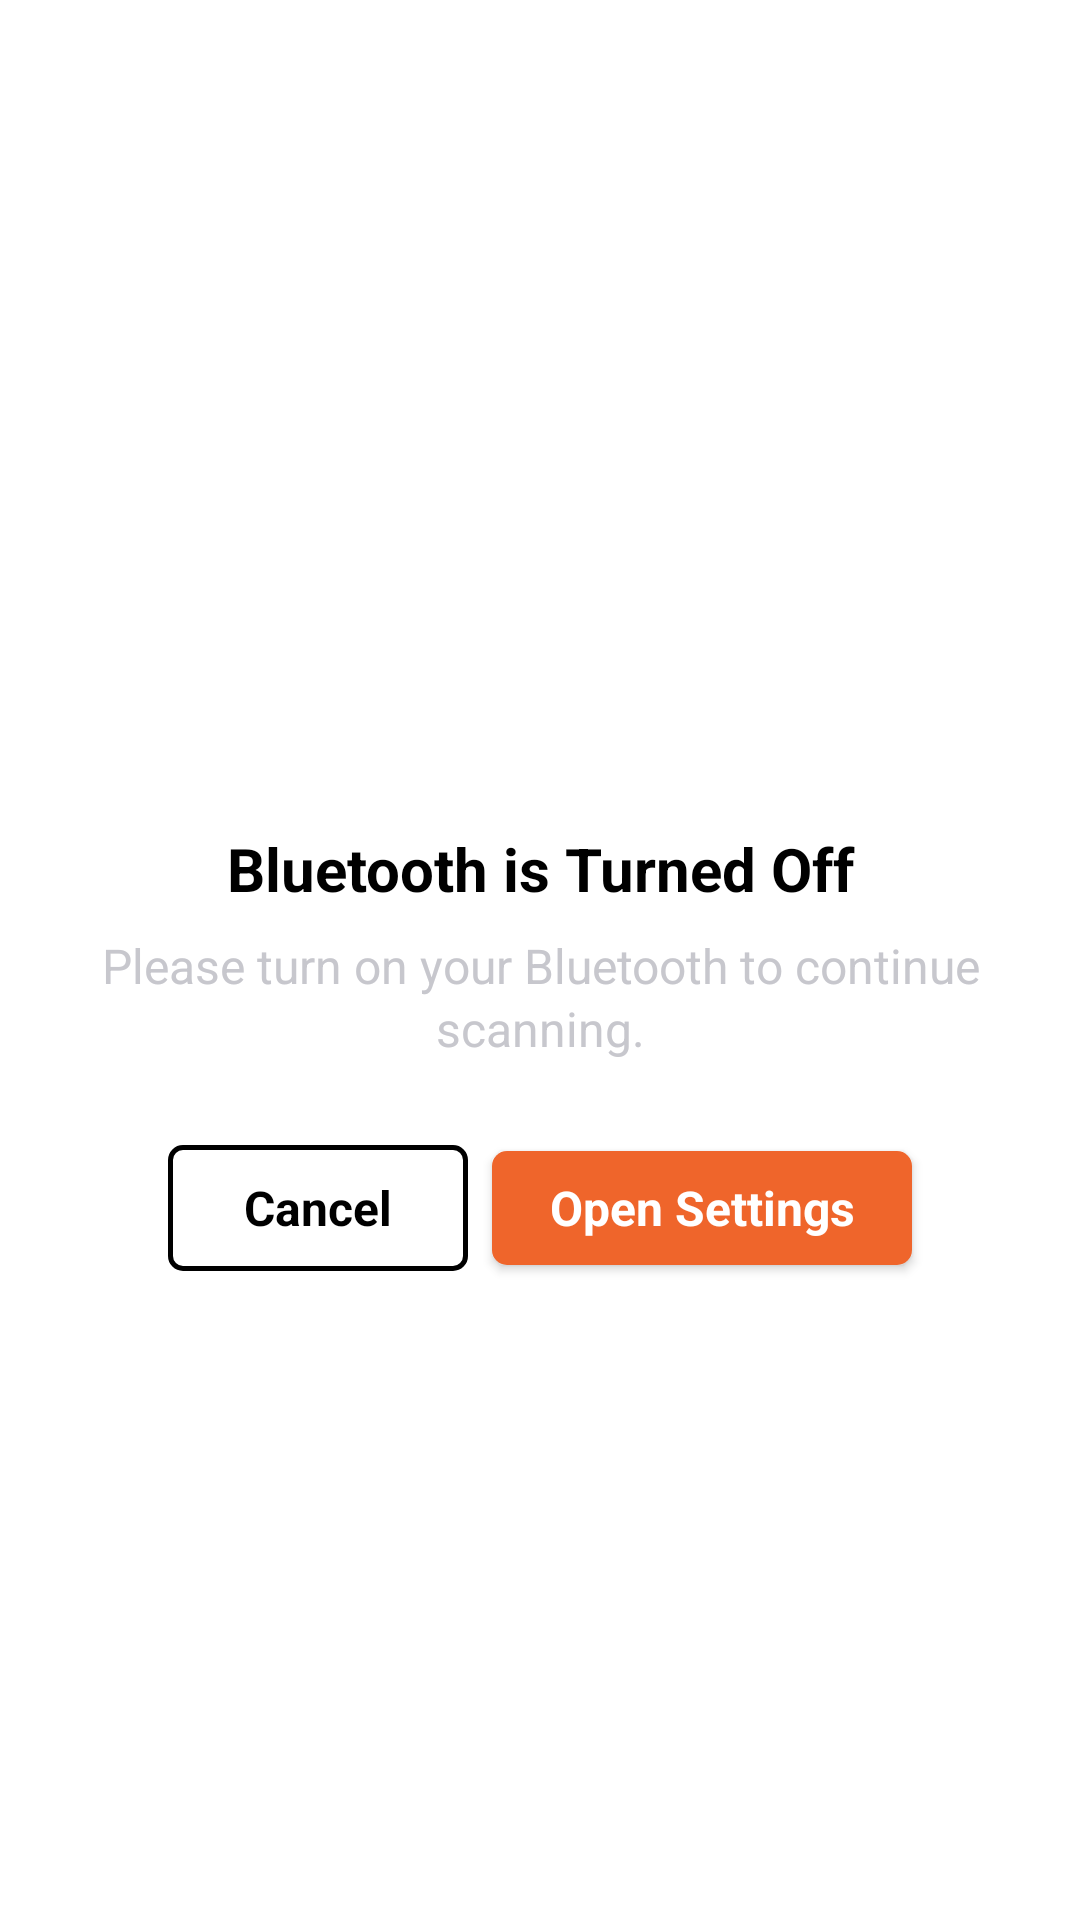

Write the Android layout XML for this screen, with the resource values it uses.
<!-- AndroidManifest.xml: application theme Theme.CCPExcursionReader -->
<!-- res/layout/dialog_bluetooth_off.xml -->
<?xml version="1.0" encoding="utf-8"?>
<LinearLayout xmlns:android="http://schemas.android.com/apk/res/android"
    xmlns:app="http://schemas.android.com/apk/res-auto"
    android:layout_width="match_parent"
    android:layout_height="wrap_content"
    android:orientation="vertical"
    android:padding="@dimen/spacing_lg"
    android:background="@color/background"
    android:gravity="center">

    
    <ImageView
        android:layout_width="48dp"
        android:layout_height="48dp"
        android:layout_gravity="center_horizontal"
        android:layout_marginBottom="@dimen/spacing_md"
        android:src="@drawable/bluetooth_disabled_24px"
        android:contentDescription="Bluetooth Disabled Icon"
        android:tint="@color/error" />

    
    <TextView
        android:layout_width="match_parent"
        android:layout_height="wrap_content"
        android:layout_marginBottom="@dimen/spacing_sm"
        android:text="Bluetooth is Turned Off"
        android:textSize="20sp"
        android:textStyle="bold"
        android:textColor="@color/text_primary"
        android:gravity="center" />

    
    <TextView
        android:layout_width="match_parent"
        android:layout_height="wrap_content"
        android:layout_marginBottom="@dimen/spacing_lg"
        android:text="Please turn on your Bluetooth to continue scanning."
        android:textSize="16sp"
        android:textColor="@color/text_secondary"
        android:gravity="center"
        android:lineSpacingExtra="2dp" />

    
    <LinearLayout
        android:layout_width="match_parent"
        android:layout_height="wrap_content"
        android:orientation="horizontal"
        android:gravity="center">

        
        <com.google.android.material.button.MaterialButton
            android:id="@+id/btn_cancel"
            android:layout_width="wrap_content"
            android:layout_height="50dp"
            android:layout_marginEnd="@dimen/spacing_sm"
            android:text="Cancel"
            android:textSize="16sp"
            android:letterSpacing="0.0"
            android:textColor="@color/text_primary"
            android:textStyle="bold"
            app:cornerRadius="5dp"
            app:backgroundTint="@color/background"
            app:strokeColor="@color/text_primary"
            app:strokeWidth="1.5dp"
            android:minWidth="100dp"
            style="@style/Widget.Material3.Button.OutlinedButton" />

        
        <com.google.android.material.button.MaterialButton
            android:id="@+id/btn_settings"
            android:layout_width="wrap_content"
            android:layout_height="50dp"
            android:text="Open Settings"
            android:textSize="16sp"
            android:textColor="@color/background"
            android:textStyle="bold"
            android:letterSpacing="0.0"
            app:cornerRadius="5dp"
            app:backgroundTint="@color/primary"
            app:strokeColor="@color/primary"
            app:strokeWidth="0dp"
            android:minWidth="140dp" />

    </LinearLayout>

</LinearLayout>
<!-- resources referenced by this layout -->
<resources>
  <color name="background">#FFFFFF</color>
  <color name="error">#EF4444</color>
  <color name="primary">#EF652B</color>
  <color name="text_primary">#000000</color>
  <color name="text_secondary">#C7C7CD</color>
  <dimen name="spacing_lg">24dp</dimen>
  <dimen name="spacing_md">16dp</dimen>
  <dimen name="spacing_sm">8dp</dimen>
  <color name="primary_hover">#D94F24</color>
  <color name="card_background">#FFFFFF</color>
  <color name="success">#10B981</color>
  <color name="success_border">#BBF7D0</color>
  <style name="ShapeAppearance.CCPExcursionReader.LargeComponent" parent="ShapeAppearance.MaterialComponents.LargeComponent">
          <item name="cornerFamily">rounded</item>
          <item name="cornerSize">16dp</item>
      </style>
  <style name="CustomPopupMenuStyle" parent="Widget.MaterialComponents.PopupMenu">
          <item name="android:popupBackground">@drawable/bg_popup_menu</item>
          <item name="android:textColor">@color/text_primary</item>
          <item name="android:textSize">16sp</item>
          <item name="android:fontFamily">sans-serif</item>
          <item name="android:padding">8dp</item>
          <item name="android:elevation">8dp</item>
          <item name="android:background">@drawable/bg_popup_menu</item>
      </style>
  <!-- drawable bg_menu_item (drawable) -->
  <?xml version="1.0" encoding="utf-8"?>
  <selector xmlns:android="http://schemas.android.com/apk/res/android">
      
      
      <item android:state_pressed="true">
          <shape android:shape="rectangle">
              <solid android:color="#F5F5F5" />
              <corners android:radius="8dp" />
          </shape>
      </item>
      
      
      <item>
          <shape android:shape="rectangle">
              <solid android:color="#FFFFFF" />
              <corners android:radius="8dp" />
          </shape>
      </item>
      
  </selector>
  <!-- drawable bg_popup_menu (drawable) -->
  <?xml version="1.0" encoding="utf-8"?>
  <shape xmlns:android="http://schemas.android.com/apk/res/android"
      android:shape="rectangle">
      
      <solid android:color="#FFFFFF" />
      
      <corners android:radius="12dp" />
      
      <stroke
          android:width="1dp"
          android:color="#E0E0E0" />
      
      <padding
          android:left="8dp"
          android:top="8dp"
          android:right="8dp"
          android:bottom="8dp" />
      
  </shape>
</resources>
